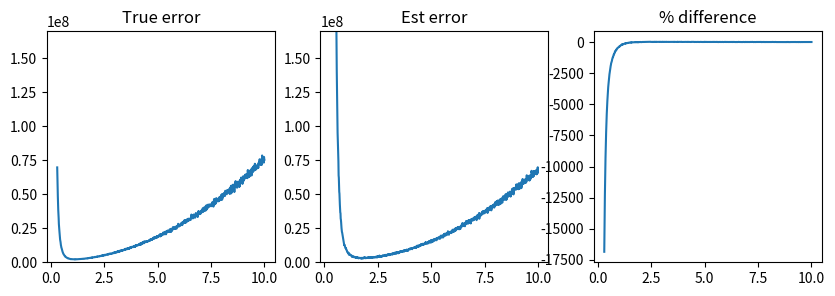

Generate this figure with matplotlib:
import numpy as np
import matplotlib.pyplot as plt

np.random.seed(1)

ny = 1000
sig = 40
alpha = 2

repeats = 10

true_error = []
est_error = []

denoi = lambda y: (y - 20) * (y > 20)

alpha_range = np.linspace(0.3, 10, 1000)

for alpha in alpha_range:
    alpha_sq = alpha ** 2
    a = ((1 + alpha_sq) / alpha_sq)
    yest_err = 0
    yest_err_approx = 0
    for r in range(repeats):
        y0 = np.random.uniform(20, 100, ny) * np.random.binomial(1, 0.8, ny)
        N = np.random.normal(0, sig, ny)
        Ntilde = np.random.normal(0, alpha * sig, ny)

        y = y0 + N
        ytild = y + Ntilde

        yest = ((1 + alpha_sq) * denoi(ytild) - ytild) / alpha_sq

        yest_err += np.sum((yest - y0)**2)
        yest_err_approx += np.sum((a**2 * (denoi(ytild) - ytild)) ** 2) - ny * sig**2 * a

        print(np.sum((a * (denoi(ytild) - ytild)) ** 2), ny * sig**2 * a)

        #print(np.sum((a * (denoi(ytild) - ytild)) ** 2) - ny * sig**2 * a, a * 2 * np.inner(denoi(ytild), ( Ntilde/ alpha_sq - N )))
        yest_err_approx += a * 2 * np.inner(denoi(ytild), ( Ntilde/ alpha_sq - N )  )

    true_error.append(yest_err / repeats)

    est_error.append(yest_err_approx / repeats)

true_error = np.array(true_error)
est_error = np.array(est_error)

print('True minimum is at {}'.format(alpha_range[np.argmin(true_error)]))
print('Estimates minimum is at {}'.format(alpha_range[np.argmin(est_error)]))

plt.figure(figsize=(10, 3))
plt.subplot(131)
plt.plot(alpha_range, true_error)
plt.title('True error')
plt.ylim([0, 1.7e8])
plt.subplot(132)
plt.plot(alpha_range, est_error)
plt.title('Est error')
plt.ylim([0, 1.7e8])
plt.subplot(133)
plt.plot(alpha_range, 100 * (np.array(true_error) - np.array(est_error)) / np.array(true_error) )
plt.title('% difference')
plt.show()
